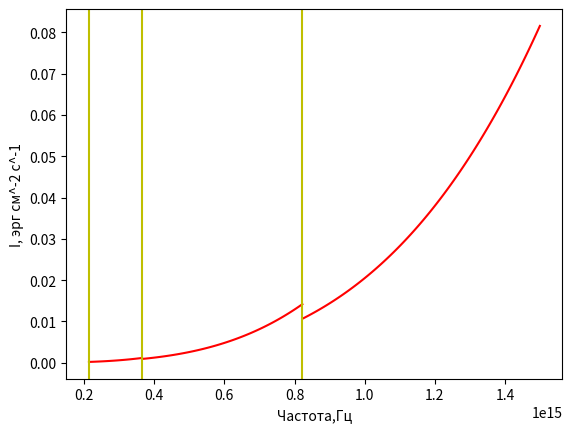

The script that saved this image:
import math
from numpy import *
import matplotlib.pyplot as plt
import numpy as np
c=2.99792e10
h=6.626e-27
e=4.802e-10
m=9.109e-28
k=1.38e-16
t1 = 6000
t2 = 10000
t3 = 30000
i = 2
ni1 = c / 1400e-7
ni2 = c / 820e-7
ni3 = c / 364.6e-7


ne=1e15
npl=[1,1/1.6,1/2.5] 
hi1 = (2 * math.pi**2 * m * e**4) / (h*h)

def alpha(T, n, ni,npl):
    a = ne*npl*((2**4 * math.pi**2 * e**6 * k * T) / (10*n**3 * c * h * (6 * math.pi * m * k * T)**(3/2))) * (1 + (2 * hi1) / (k * T) * (math.exp(h * ni / (k * T)) / (i*i*i)))*(1-(exp(-(h*n/(k*T)))))
    return (a)



n1 = linspace(ni1, ni2, 100)
a1 = alpha(t1, n1, ni1,npl[0])
a2 = alpha(t2, n1, ni1,npl[0])
a3 = alpha(t3, n1, ni1,npl[0])
plt.plot(n1, a1/10, 'r')
plt.plot(n1, a2*1e2, 'g')
plt.plot(n1, a3*0.7e6, 'b')

n2 = linspace(ni2, ni3, 100)
b1 = alpha(t1, n2, ni2,npl[1])
b2 = alpha(t2, n2, ni2,npl[1])
b3 = alpha(t3, n2, ni2,npl[1])
plt.plot(n2, b1/10, 'r')
plt.plot(n2, b2*1e2, 'g')
plt.plot(n2, b3*1e6, 'b')

n3 = linspace(ni3, c/91e-7, 100)
c1 = alpha(t1, n3, ni3,npl[2])
c2 = alpha(t2, n3, ni3,npl[2])
c3 = alpha(t3, n3, ni3,npl[2])
plt.plot(n3, c1/10, 'r')
plt.plot(n3, c2*1e2, 'g')
plt.plot(n3, c3*1e6, 'b')


n4 = linspace( c/91e-7,  c/70e-7, 100)

d1 = alpha(t1, n4, c/200e-7,npl[2])
plt.plot(n4, d1*1e3, 'r')


plt.axvline(x = ni1, color = 'y')
plt.axvline(x = ni2, color = 'y')
plt.axvline(x = c/91e-7, color = 'y')
plt.axvline(x = ni3, color = 'y')
plt.text(ni1, 0, 'Ha', fontsize = 15)
plt.text(ni2, 0, 'Hb', fontsize = 15)
plt.text(ni3, 0, 'Hg', fontsize = 15)
plt.legend(['6000K','10000K','30000K'])
plt.xlabel('Частота,Гц')
plt.ylabel('Alpha')
plt.semilogy()




plt.show()




def good(nu,alfa):
	Teff=5778
	m=h*nu/(k*Teff)
	alfa_sr=np.mean(alfa)
	n=alfa/alfa_sr
	f = m*2*h*nu*nu*nu*(exp(np.power(2*n,1/4))/(m*exp(np.power(2*n,1/4)) - m) - (exp(np.power(2*n,1/2)/np.power(8,1/4)) / (m*exp(np.power(2*n,1/2)/np.power(8,1/4)+2*m)- m*exp(np.power(2*n,1/2)))))/(c*c)
	
	return f
	
Teff=5778
ni1 = c / 1400e-7
ni2 = c / 820e-7
ni3 = c / 364.6e-7
n1 = linspace(ni1, ni2, 100)
n2 = linspace(ni2, ni3, 100)
n3 = linspace(ni3, c/200e-7, 100)
#n4 = linspace( c/91e-7,  c/70e-7, 100)

a1 = alpha(Teff, n1, ni1,npl[0])
b1 = alpha(Teff, n2, ni2,npl[1])
c1 = alpha(Teff, n3, ni3,npl[2])
#d1 = alpha(t1, n4, c/200e-7,npl[2])

I1=good(n1,a1)
plt.plot(n1, I1, 'r')
I2=good(n2,b1)
plt.plot(n2, I2, 'r')
I3=good(n3,c1)
plt.plot(n3, I3, 'r')
#I4=good(n4,d1)
#plt.plot(n4, I4, 'r')

#plt.semilogy()
plt.axvline(x = ni1, color = 'y')
plt.axvline(x = ni2, color = 'y')
#plt.axvline(x = c/91e-7, color = 'y')
plt.axvline(x = ni3, color = 'y')
plt.xlabel('Частота,Гц')
plt.ylabel('I, эрг см^-2 c^-1')
plt.show()



plt.close()
